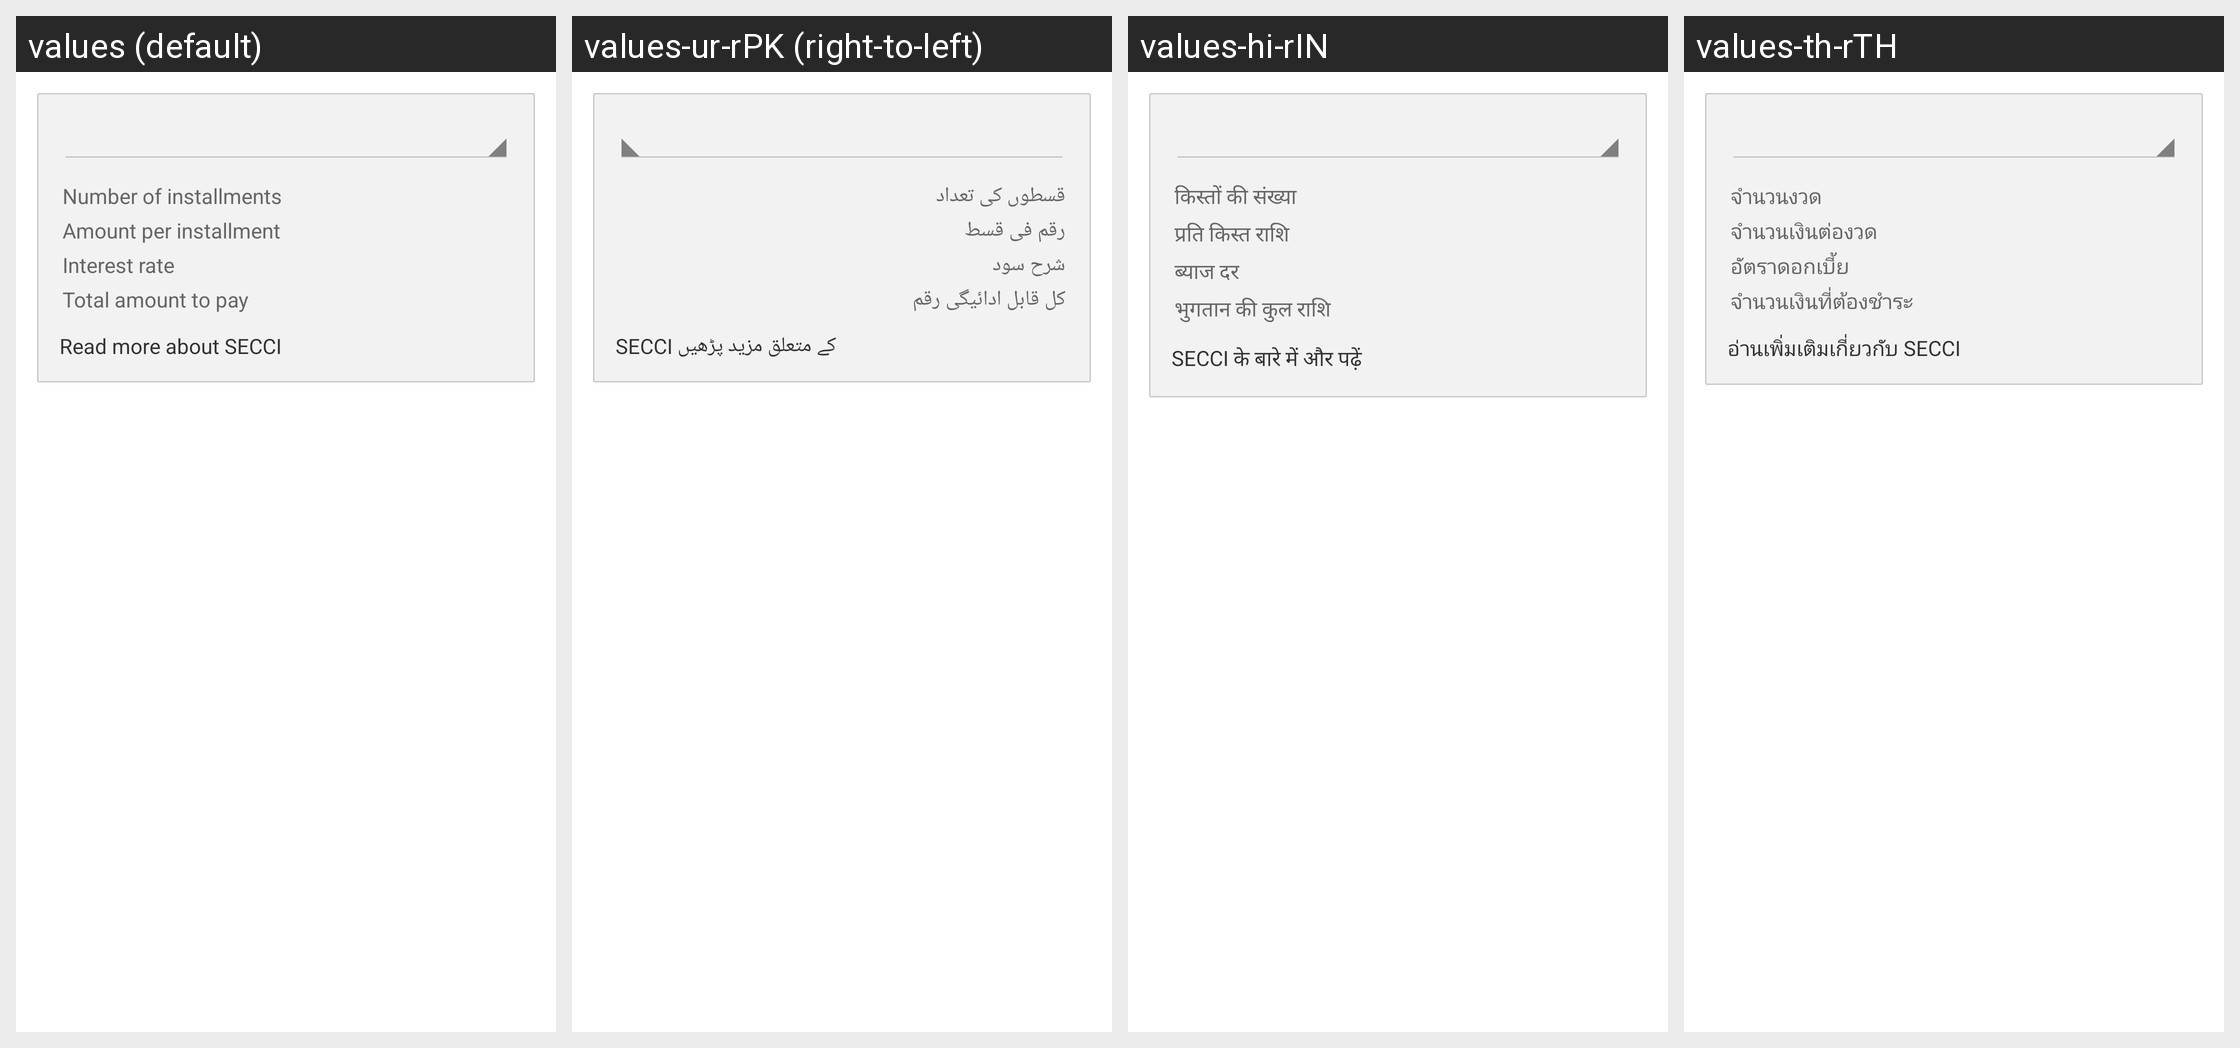

Strings drawn on this Android screen and how each of the app's shown locales translates them:
Android screen res/layout/afterpay_installmentplan_section.xml rendered under 4 locales, left to right: values (default), values-ur-rPK (right-to-left), values-hi-rIN, values-th-rTH. Device: Nexus 5 (rendered at 1080×1920; each locale shown at half size, 540×960, under a caption strip naming it); theme AppTheme.
Other locales in the repository, not shown: values-ar-rEG, values-cs-rCZ, values-da-rDK, values-de-rAT, values-de-rBE, values-de-rCH, values-de-rDE, values-el-rGR, values-en-rAU, values-en-rCA, values-en-rGB, values-en-rIE, values-en-rNZ, values-en-rUS, values-es-rAR, values-es-rCO, values-es-rES, values-es-rMX, values-et-rEE, values-fa-rIR, values-fi-rFI, values-fr-rBE, values-fr-rCA, values-fr-rFR, values-he-rIL, values-hr-rHR, values-hu-rHU, values-it-rCH, values-it-rIT, values-ja-rJP, values-ko-rKR, values-lt-rLT, values-lv-rLV, values-ms-rMY, values-nb-rNO, values-nl-rBE, values-nl-rNL, values-pl-rPL, values-pt-rBR, values-pt-rPT, values-ro-rRO, values-ru-rRU, values-sk-rSK, values-sl-rSI, values-sv-rSE, values-sw-rKE, values-tr-rTR, values-uk-rUA, values-vi-rVN, values-zh-rCN, values-zh-rHK.
Strings drawn on this screen, with the default value and each locale's value (text and hints the layout hard-codes, and strings that could not be matched under every locale, appear in the picture but are not listed):

gc.general.paymentProductFields.installmentId.fields.numberOfInstallments.label
  values: Number of installments
  values-ur-rPK: قسطوں کی تعداد
  values-hi-rIN: किस्तों की संख्या
  values-th-rTH: จำนวนงวด

gc.general.paymentProductFields.installmentId.fields.installmentAmount.label
  values: Amount per installment
  values-ur-rPK: رقم فی قسط
  values-hi-rIN: प्रति किस्त राशि
  values-th-rTH: จำนวนเงินต่องวด

gc.general.paymentProductFields.installmentId.fields.interestRate.label
  values: Interest rate
  values-ur-rPK: شرح سود
  values-hi-rIN: ब्याज दर
  values-th-rTH: อัตราดอกเบี้ย

gc.general.paymentProductFields.installmentId.fields.totalAmount.label
  values: Total amount to pay
  values-ur-rPK: کل قابل ادائیگی رقم
  values-hi-rIN: भुगतान की कुल राशि
  values-th-rTH: จำนวนเงินที่ต้องชำระ

gc.general.paymentProductFields.installmentId.fields.secciUrl.label
  values: Read more about SECCI
  values-ur-rPK: SECCI کے متعلق مزید پڑھیں
  values-hi-rIN: SECCI के बारे में और पढ़ें
  values-th-rTH: อ่านเพิ่มเติมเกี่ยวกับ SECCI
